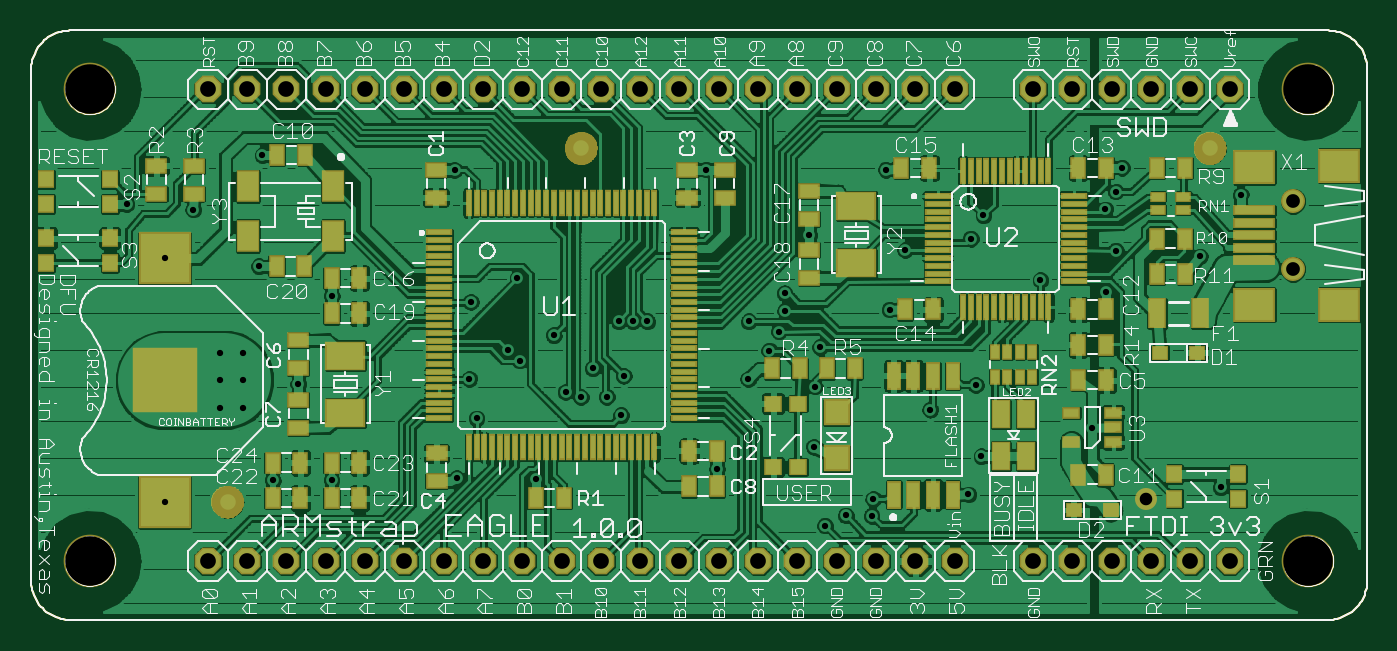
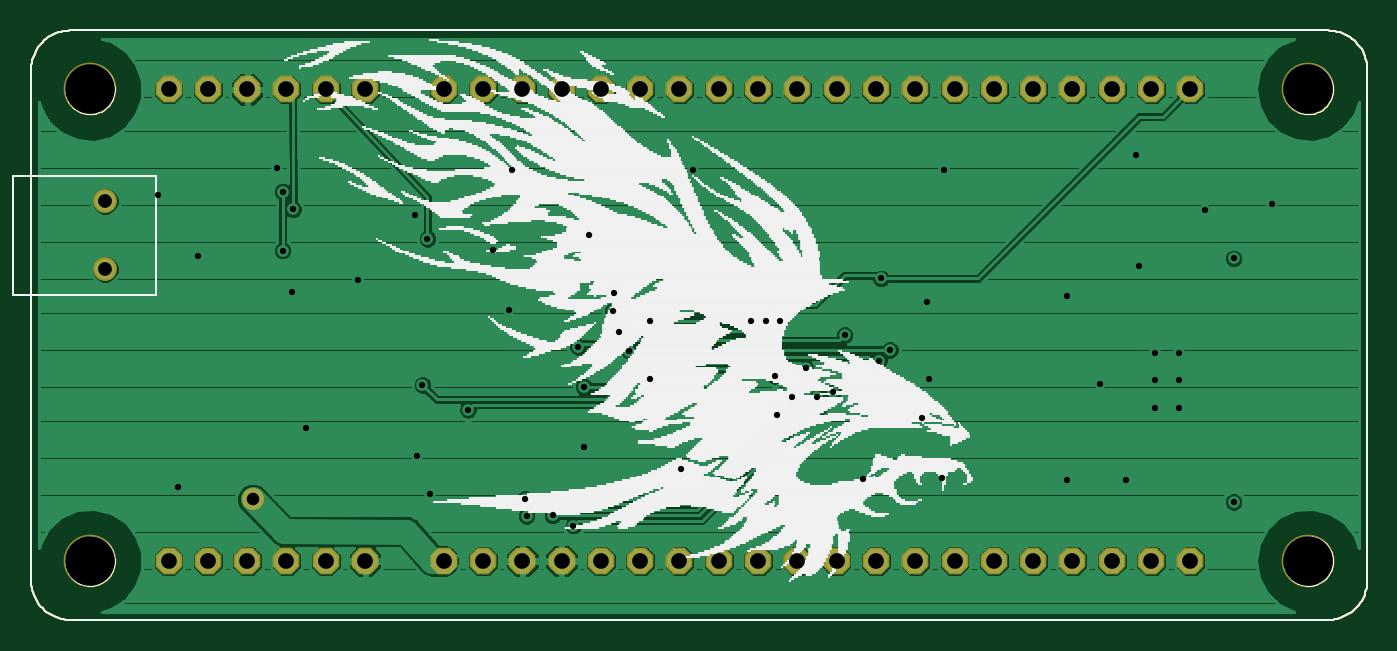
Circuit board: 10 layer files. Board 86.4 x 38.1 mm.
- outline: BoardOutline.ger (20670 bytes)
- bottom_copper: BottomCopper.ger (115747 bytes)
- bottom_silk: BottomSilkscreen.ger (56130 bytes)
- bottom_mask: BottomSoldermask.ger (1841 bytes)
- drill: NpthDrills.xln (93 bytes)
- drill: PthDrills.xln (1950 bytes)
- top_copper: TopCopper.ger (417643 bytes)
- top_silk: TopSilkscreen.ger (168854 bytes)
- top_mask: TopSoldermask.ger (16882 bytes)
- paste: TopStencil.ger (7796 bytes)

=== outline: BoardOutline.ger (20670 bytes, source omitted) ===
=== bottom_copper: BottomCopper.ger (115747 bytes, source omitted) ===
=== bottom_silk: BottomSilkscreen.ger (56130 bytes, source omitted) ===
=== bottom_mask: BottomSoldermask.ger ===
G04 This is an RS-274x file exported by *
G04 gerbv version 2.6.0 *
G04 More information is available about gerbv at *
G04 http://gerbv.gpleda.org/ *
G04 --End of header info--*
%MOIN*%
%FSLAX34Y34*%
%IPPOS*%
G04 --Define apertures--*
%AMMACRO10*
5,1,8,0.000000,0.000000,0.073603,22.500000*
%
%ADD10MACRO10*%
%ADD11C,0.1340*%
%ADD12C,0.0611*%
%ADD13C,0.0560*%
G04 --Start main section--*
G54D10*
G01X0004940Y0002140D03*
G01X0005940Y0002140D03*
G01X0006940Y0002140D03*
G01X0007940Y0002140D03*
G01X0008940Y0002140D03*
G01X0009940Y0002140D03*
G01X0010940Y0002140D03*
G01X0011940Y0002140D03*
G01X0012940Y0002140D03*
G01X0013940Y0002140D03*
G01X0014940Y0002140D03*
G01X0015940Y0002140D03*
G01X0016940Y0002140D03*
G01X0017940Y0002140D03*
G01X0018940Y0002140D03*
G01X0019940Y0002140D03*
G01X0020940Y0002140D03*
G01X0021940Y0002140D03*
G01X0022940Y0002140D03*
G01X0023940Y0002140D03*
G01X0025940Y0002140D03*
G01X0026940Y0002140D03*
G01X0027940Y0002140D03*
G01X0028940Y0002140D03*
G01X0029940Y0002140D03*
G01X0030940Y0002140D03*
G01X0030940Y0014140D03*
G01X0029940Y0014140D03*
G01X0028940Y0014140D03*
G01X0027940Y0014140D03*
G01X0026940Y0014140D03*
G01X0025940Y0014140D03*
G01X0023940Y0014140D03*
G01X0022940Y0014140D03*
G01X0021940Y0014140D03*
G01X0020940Y0014140D03*
G01X0019940Y0014140D03*
G01X0018940Y0014140D03*
G01X0017940Y0014140D03*
G01X0016940Y0014140D03*
G01X0015940Y0014140D03*
G01X0014940Y0014140D03*
G01X0013940Y0014140D03*
G01X0012940Y0014140D03*
G01X0011940Y0014140D03*
G01X0010940Y0014140D03*
G01X0009940Y0014140D03*
G01X0008940Y0014140D03*
G01X0007940Y0014140D03*
G01X0006940Y0014140D03*
G01X0005940Y0014140D03*
G01X0004940Y0014140D03*
G54D11*
G01X0001940Y0002140D03*
G01X0001940Y0014140D03*
G01X0032940Y0014140D03*
G01X0032940Y0002140D03*
G54D12*
G01X0032551Y0009563D03*
G01X0032551Y0011295D03*
G54D13*
G01X0028803Y0003710D03*
M02*

=== drill: NpthDrills.xln ===
M48
INCH,TZ
T10C0.126
%
T10
X001940Y002140
X001940Y014140
X032940Y014140
X032940Y002140
M30


=== drill: PthDrills.xln ===
M48
INCH,TZ
T10C0.016
T11C0.032
T12C0.035
T13C0.040
%
T10
X003840Y003640
X006589Y004190
X008089Y004190
X011269Y004250
X013283Y004215
X011779Y005770
X011590Y006770
X012870Y007240
X012586Y007510
X013740Y007883
X015390Y008240
X015750Y008240
X016120Y008240
X014730Y007040
X015520Y006850
X015090Y006320
X014430Y006310
X014040Y006440
X015450Y005850
X017897Y004490
X020358Y005045
X021870Y003720
X021830Y003290
X021170Y003300
X020640Y003040
X024293Y003835
X024623Y004805
X023320Y005990
X024480Y006620
X027448Y005531
X030713Y004018
X022286Y008538
X020515Y007583
X019471Y007976
X019223Y007492
X018700Y008240
X019629Y008507
X019615Y008954
X022680Y010051
X024353Y010341
X024673Y010932
X022193Y012097
X020240Y010440
X017607Y012100
X012814Y009332
X011630Y008730
X008090Y008890
X006240Y009640
X003840Y009840
X004568Y011084
X002870Y011220
X006329Y012465
X011215Y012089
X005840Y007440
X005240Y007440
X005240Y006740
X005840Y006740
X005840Y006040
X005240Y006040
X007240Y006640
X018690Y006771
X020380Y006580
X026123Y009287
X027793Y008997
X028040Y010040
X030180Y009890
X027773Y011088
X028040Y011540
X028192Y012148
X031220Y011461
T11
X028803Y003710
T12
X032551Y009563
X032551Y011295
T13
X004940Y002140
X005940Y002140
X006940Y002140
X007940Y002140
X008940Y002140
X009940Y002140
X010940Y002140
X011940Y002140
X012940Y002140
X013940Y002140
X014940Y002140
X015940Y002140
X016940Y002140
X017940Y002140
X018940Y002140
X019940Y002140
X020940Y002140
X021940Y002140
X022940Y002140
X023940Y002140
X025940Y002140
X026940Y002140
X027940Y002140
X028940Y002140
X029940Y002140
X030940Y002140
X030940Y014140
X029940Y014140
X028940Y014140
X027940Y014140
X026940Y014140
X025940Y014140
X023940Y014140
X022940Y014140
X021940Y014140
X020940Y014140
X019940Y014140
X018940Y014140
X017940Y014140
X016940Y014140
X015940Y014140
X014940Y014140
X013940Y014140
X012940Y014140
X011940Y014140
X010940Y014140
X009940Y014140
X008940Y014140
X007940Y014140
X006940Y014140
X005940Y014140
X004940Y014140
M30


=== top_copper: TopCopper.ger (417643 bytes, source omitted) ===
=== top_silk: TopSilkscreen.ger (168854 bytes, source omitted) ===
=== top_mask: TopSoldermask.ger (16882 bytes, source omitted) ===
=== paste: TopStencil.ger (7796 bytes, source omitted) ===
